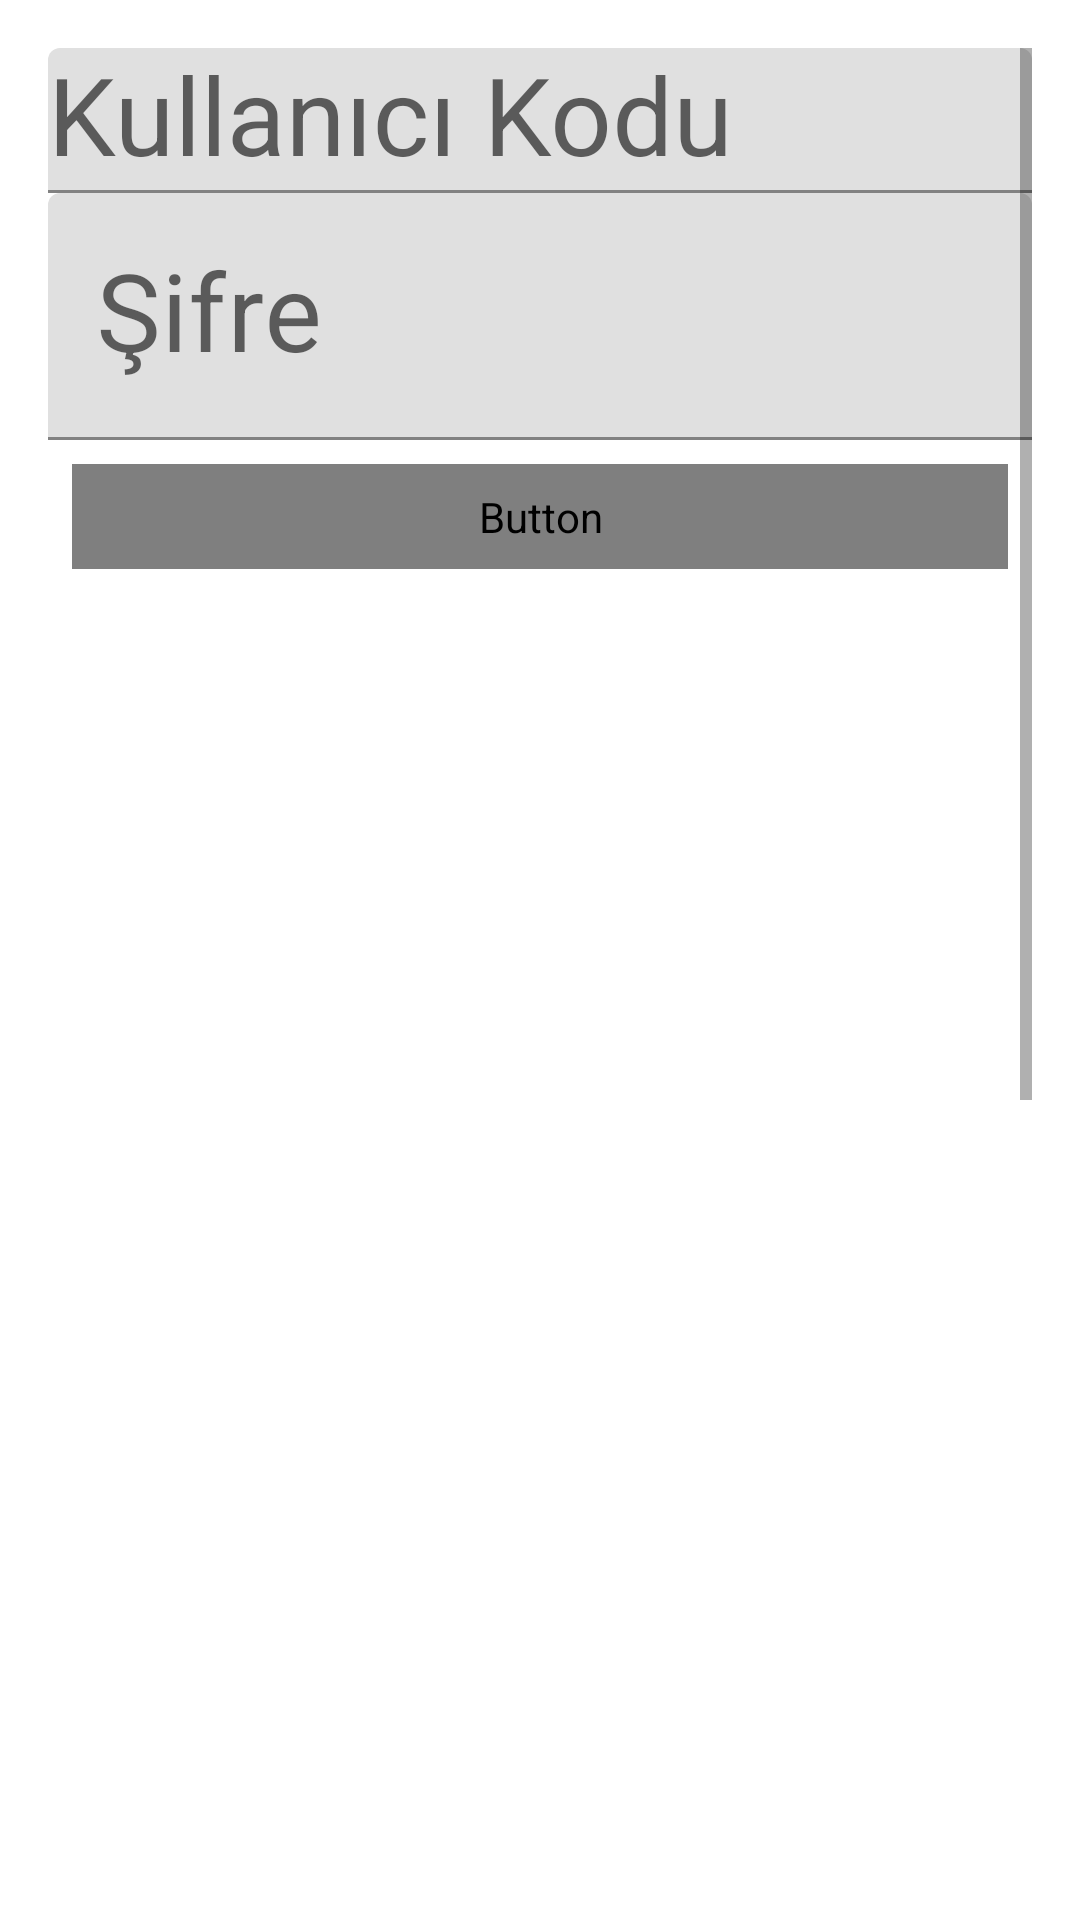

Here is an Android app screen rendered from its layout file. Give the layout XML and the strings, colors and styles it references.
<!-- AndroidManifest.xml: application theme AppTheme -->
<!-- res/layout/activity_login.xml -->
<?xml version="1.0" encoding="utf-8"?>
<LinearLayout xmlns:android="http://schemas.android.com/apk/res/android"
              xmlns:app="http://schemas.android.com/apk/res-auto" xmlns:tools="http://schemas.android.com/tools"
              android:layout_width="match_parent"
              android:layout_height="match_parent"
              android:gravity="center_horizontal"
              android:orientation="vertical"
              android:paddingBottom="@dimen/activity_vertical_margin"
              android:paddingLeft="@dimen/activity_horizontal_margin"
              android:paddingRight="@dimen/activity_horizontal_margin"
              android:paddingTop="@dimen/activity_vertical_margin"
              tools:context=".LoginActivity">

    
    <ProgressBar
            android:id="@+id/login_progress"
            style="?android:attr/progressBarStyleLarge"
            android:layout_width="wrap_content"
            android:layout_height="wrap_content"
            android:layout_marginBottom="8dp"
            android:visibility="gone"/>

    <ScrollView
            android:id="@+id/login_form"
            android:layout_width="match_parent"
            android:layout_height="match_parent">

        <LinearLayout
                android:id="@+id/email_login_form"
                android:layout_width="match_parent"
                android:layout_height="wrap_content"
                android:orientation="vertical">

            <android.support.design.widget.TextInputLayout
                    android:layout_width="match_parent"
                    android:layout_height="wrap_content">

                <AutoCompleteTextView
                        android:id="@+id/email"
                        android:layout_width="match_parent"
                        android:layout_height="wrap_content"
                        android:hint="@string/prompt_email"
                        android:inputType="textEmailAddress"
                        android:maxLines="1"
                        android:textSize="36sp"
                        android:singleLine="true"/>

            </android.support.design.widget.TextInputLayout>

            <android.support.design.widget.TextInputLayout
                    android:layout_width="match_parent"
                    android:layout_height="wrap_content">

                <EditText
                        android:id="@+id/password"
                        android:layout_width="match_parent"
                        android:layout_height="wrap_content"
                        android:hint="@string/prompt_password"
                        android:imeActionId="6"
                        android:imeActionLabel="@string/action_sign_in_short"
                        android:imeOptions="actionUnspecified"
                        android:inputType="textPassword"
                        android:maxLines="1"
                        android:textSize="36sp"
                        android:singleLine="true"/>

            </android.support.design.widget.TextInputLayout>

            <Button
                    android:id="@+id/email_sign_in_button"
                    style="?android:textAppearanceSmall"
                    android:layout_width="match_parent"
                    android:layout_height="wrap_content"
                    android:layout_marginTop="16dp"
                    android:padding="8dp"
                    android:layout_margin="8dp"
                    android:text="@string/action_sign_in"
                    android:textSize="36sp"
                    android:background="@drawable/btn_shape_capsule"
                    android:textColor="@drawable/btn_txt_selector"
                    android:textStyle="bold"/>

            <ImageView
                    android:layout_marginTop="680dp"
                    android:layout_width="match_parent"
                    android:layout_height="wrap_content"
                    app:srcCompat="@drawable/logo"
                    android:id="@+id/imageView"
                    android:layout_weight="1"
            />

        </LinearLayout>
    </ScrollView>
</LinearLayout>
<!-- resources referenced by this layout -->
<resources>
  <dimen name="activity_horizontal_margin">16dp</dimen>
  <dimen name="activity_vertical_margin">16dp</dimen>
  <!-- drawable logo: png bitmap (drawable, 404868 bytes) -->
  <string name="action_sign_in">Oturum aç</string>
  <string name="action_sign_in_short">Oturum aç</string>
  <string name="prompt_email">Kullanıcı Kodu</string>
  <string name="prompt_password">Şifre</string>
</resources>
